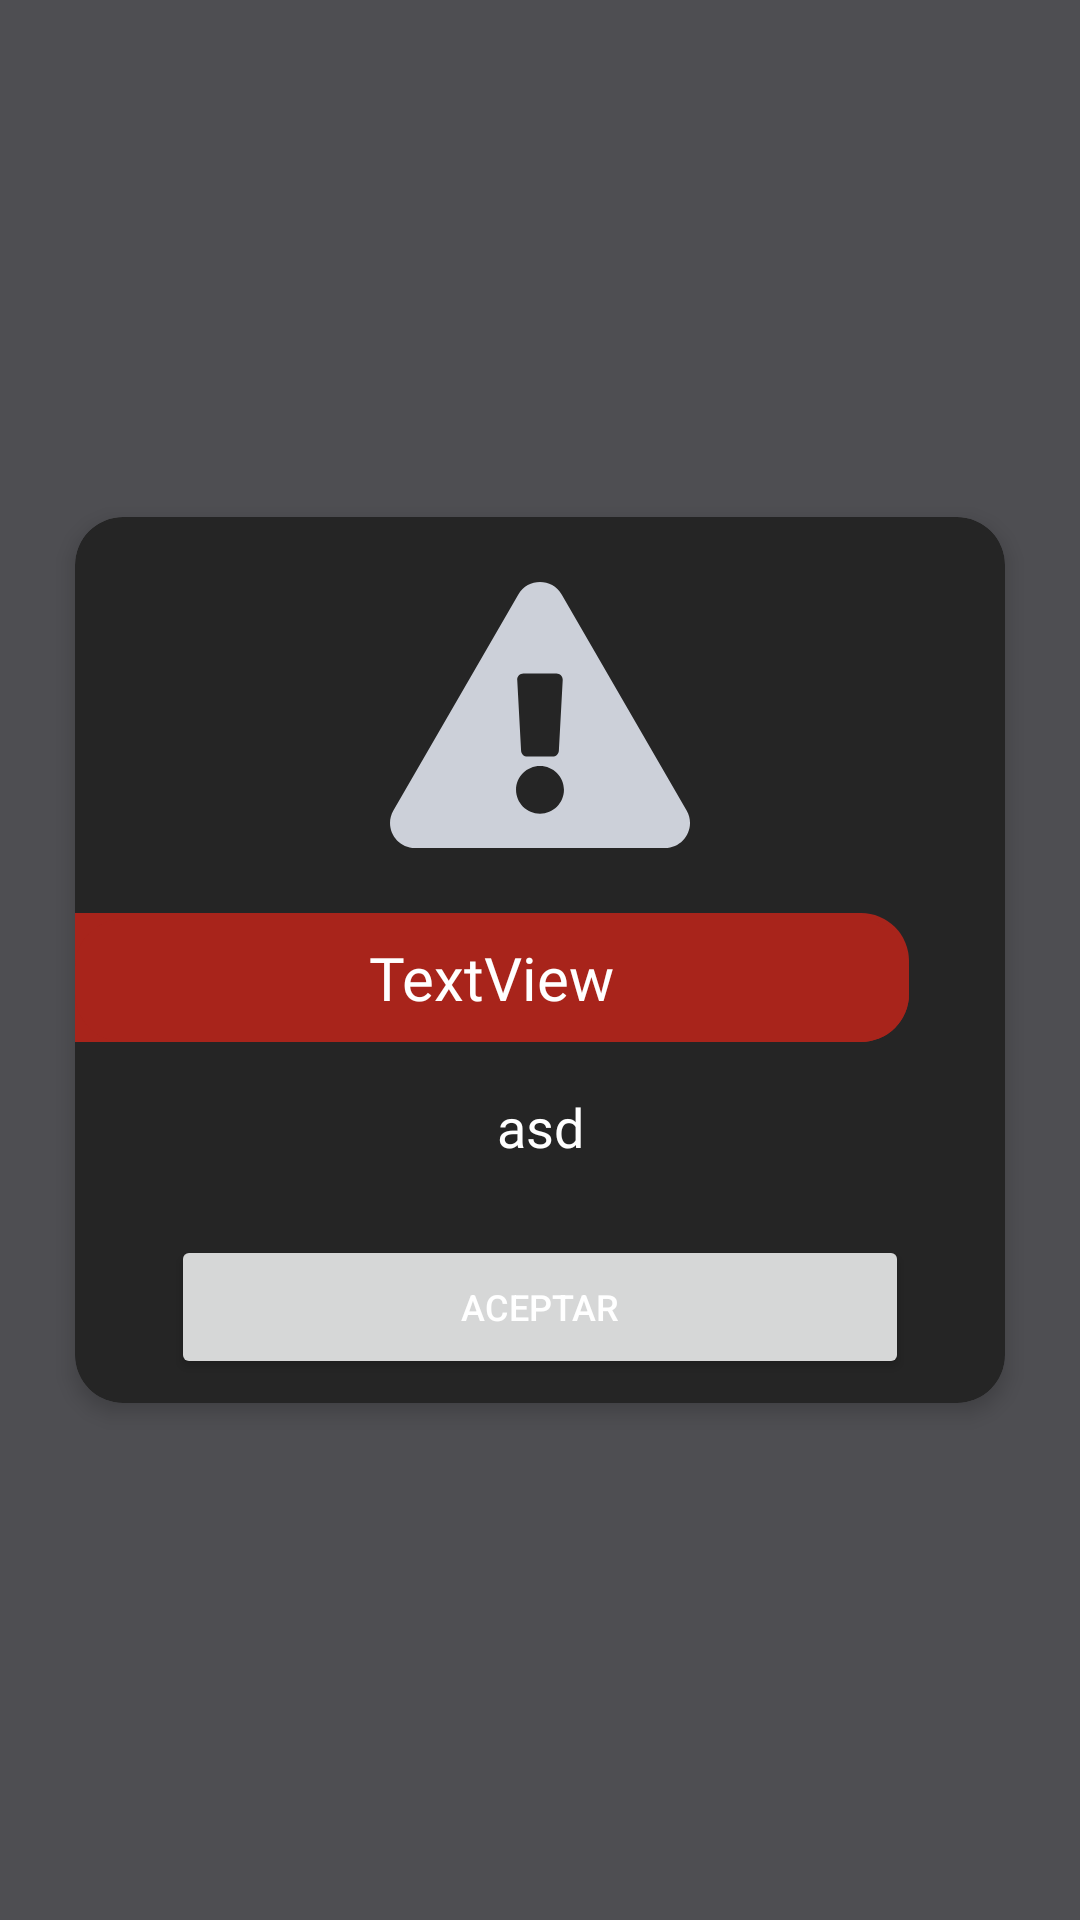

Layout XML and referenced resources for this Android screen:
<!-- AndroidManifest.xml: application theme Theme.Umg_moto_xpress_android -->
<!-- res/layout/dialog_message.xml -->
<?xml version="1.0" encoding="utf-8"?>
<androidx.constraintlayout.widget.ConstraintLayout
    xmlns:android="http://schemas.android.com/apk/res/android"
    xmlns:app="http://schemas.android.com/apk/res-auto"
    xmlns:tools="http://schemas.android.com/tools"
    android:layout_width="match_parent"
    android:layout_height="match_parent">

    <FrameLayout
        android:layout_width="match_parent"
        android:layout_height="match_parent"
        app:layout_constraintBottom_toBottomOf="parent"
        app:layout_constraintEnd_toEndOf="parent"
        app:layout_constraintStart_toStartOf="parent"
        app:layout_constraintTop_toTopOf="parent">


        <FrameLayout
            android:layout_width="match_parent"
            android:layout_height="match_parent"
            android:alpha="0.7"
            android:background="@color/primaryDarkGray">

        </FrameLayout>

        <com.google.android.material.card.MaterialCardView
            android:id="@+id/cardMain"
            android:layout_width="match_parent"
            android:layout_height="wrap_content"
            android:layout_gravity="center"
            android:layout_marginStart="25dp"
            android:layout_marginTop="24dp"
            android:layout_marginEnd="25dp"
            android:layout_marginBottom="24dp"
            android:layout_weight="1"
            android:minWidth="20dp"
            app:cardBackgroundColor="@color/primaryDarkBlack"
            app:cardCornerRadius="16dp"
            app:cardElevation="4dp"
            app:layout_constraintBottom_toBottomOf="parent"
            app:layout_constraintEnd_toEndOf="parent"
            app:layout_constraintHorizontal_bias="0.50"
            app:layout_constraintStart_toStartOf="parent"
            app:layout_constraintTop_toTopOf="parent"
            app:strokeColor="@color/primaryDarkBlack"
            app:strokeWidth="0dp">


            <androidx.constraintlayout.widget.ConstraintLayout
                android:layout_width="match_parent"
                android:layout_height="match_parent">

                <ImageView
                    android:id="@+id/imgAlert"
                    android:layout_width="100dp"
                    android:layout_height="100dp"
                    android:layout_marginTop="16dp"
                    app:layout_constraintEnd_toEndOf="parent"
                    app:layout_constraintStart_toStartOf="parent"
                    app:layout_constraintTop_toTopOf="parent"
                    app:srcCompat="@drawable/exclamation_triangle_solid" />

                <LinearLayout
                    android:id="@+id/linearLayout4"
                    android:layout_width="match_parent"
                    android:layout_height="wrap_content"
                    android:layout_marginStart="32dp"
                    android:layout_marginTop="8dp"
                    android:layout_marginEnd="32dp"
                    android:layout_marginBottom="8dp"
                    android:orientation="horizontal"
                    app:layout_constraintBottom_toBottomOf="parent"
                    app:layout_constraintEnd_toEndOf="parent"
                    app:layout_constraintStart_toStartOf="parent"
                    app:layout_constraintTop_toBottomOf="@+id/nestedScrollView2"
                    app:layout_constraintVertical_bias="0.0">

                    <Button
                        android:id="@+id/btnContinue"
                        android:layout_width="match_parent"
                        android:layout_height="wrap_content"
                        android:enabled="true"
                        android:text="@string/accept"
                        app:layout_constraintBottom_toBottomOf="parent"
                        app:layout_constraintEnd_toEndOf="parent"
                        app:layout_constraintStart_toStartOf="parent" />


                </LinearLayout>

                <androidx.core.widget.NestedScrollView
                    android:id="@+id/nestedScrollView2"
                    android:layout_width="match_parent"
                    android:layout_height="0dp"
                    android:fillViewport="true"
                    app:layout_constraintEnd_toEndOf="parent"
                    app:layout_constraintHorizontal_bias="0.0"
                    app:layout_constraintStart_toStartOf="parent"
                    app:layout_constraintTop_toBottomOf="@+id/imgAlert">

                    <LinearLayout
                        android:layout_width="match_parent"
                        android:layout_height="wrap_content"
                        android:orientation="vertical">

                        <androidx.constraintlayout.widget.ConstraintLayout
                            android:id="@+id/constrainHeader"
                            android:layout_width="match_parent"
                            android:layout_height="wrap_content">

                            <androidx.constraintlayout.widget.ConstraintLayout
                                android:id="@+id/containerTitle"
                                android:layout_width="0dp"
                                android:layout_height="match_parent"
                                android:layout_marginTop="16dp"
                                android:layout_marginEnd="32dp"
                                android:background="@drawable/background_error_tag"
                                app:layout_constraintEnd_toEndOf="parent"
                                app:layout_constraintStart_toStartOf="parent"
                                app:layout_constraintTop_toTopOf="parent">

                                <TextView
                                    android:id="@+id/txtTitleHeader"
                                    android:layout_width="wrap_content"
                                    android:layout_height="wrap_content"
                                    android:layout_margin="8dp"
                                    android:layout_marginTop="16dp"
                                    android:fontFamily="@font/adlam_display"
                                    android:text="TextView"
                                    android:textAlignment="textStart"
                                    android:textColor="@color/white"
                                    android:textSize="20sp"
                                    app:layout_constraintBottom_toBottomOf="parent"
                                    app:layout_constraintEnd_toEndOf="parent"
                                    app:layout_constraintStart_toStartOf="parent"
                                    app:layout_constraintTop_toTopOf="parent" />
                            </androidx.constraintlayout.widget.ConstraintLayout>

                            <TextView
                                android:id="@+id/txtDesc"
                                android:layout_width="wrap_content"
                                android:layout_height="wrap_content"
                                android:layout_marginStart="24dp"
                                android:layout_marginTop="16dp"
                                android:layout_marginEnd="24dp"
                                android:layout_marginBottom="16dp"
                                android:fontFamily="@font/ar_one_sans_medium"
                                android:text="asd"
                                android:textAlignment="center"
                                android:textColor="@color/white"
                                android:textSize="18sp"
                                app:layout_constraintBottom_toBottomOf="parent"
                                app:layout_constraintEnd_toEndOf="parent"
                                app:layout_constraintStart_toStartOf="parent"
                                app:layout_constraintTop_toBottomOf="@+id/containerTitle" />

                        </androidx.constraintlayout.widget.ConstraintLayout>

                    </LinearLayout>
                </androidx.core.widget.NestedScrollView>

            </androidx.constraintlayout.widget.ConstraintLayout>

        </com.google.android.material.card.MaterialCardView>

    </FrameLayout>



</androidx.constraintlayout.widget.ConstraintLayout>
<!-- resources referenced by this layout -->
<resources>
  <color name="primaryDarkBlack">#252525</color>
  <color name="primaryDarkGray">#5A5A5A</color>
  <color name="white">#FFFFFFFF</color>
  <!-- drawable exclamation_triangle_solid (drawable) -->
  <vector xmlns:android="http://schemas.android.com/apk/res/android" android:height="44.444443dp" android:viewportHeight="512" android:viewportWidth="576" android:width="50dp">
        
      <path android:fillColor="@color/primaryGray" android:pathData="M569.5,440C588,472 564.8,512 527.9,512L48.1,512c-36.9,0 -60,-40.1 -41.6,-72L246.4,24c18.5,-32 64.7,-32 83.2,0l239.9,416zM288,354c-25.4,0 -46,20.6 -46,46s20.6,46 46,46 46,-20.6 46,-46 -20.6,-46 -46,-46zM244.3,188.7l7.4,136c0.3,6.4 5.6,11.3 12,11.3h48.5c6.4,0 11.6,-5 12,-11.3l7.4,-136c0.4,-6.9 -5.1,-12.7 -12,-12.7h-63.4c-6.9,0 -12.4,5.8 -12,12.7z"/>
      
  </vector>
  <string name="accept">Aceptar</string>
  <style name="Theme.Umg_moto_xpress_android" parent="Base.Theme.Umg_moto_xpress_android" />
  <color name="primaryRed">#A8241B</color>
  <color name="primaryGray">#CCD0D9</color>
  <style name="Base.Theme.Umg_moto_xpress_android" parent="Theme.MaterialComponents.Light.NoActionBar">
          <item name="android:textColor">@color/white</item>
          <item name="colorPrimary">@color/primaryBlue</item>
          <item name="colorSecondary">@color/secondGreen</item>
          <item name="colorPrimaryDark">@color/primaryDarkBlue</item>
          <item name="colorAccent">@color/primaryGreen</item>
          <item name="android:textSize">12dp</item>
          <item name="android:windowBackground">@color/primaryDarkBlue</item>
          <item name="android:windowActivityTransitions">true</item>
          <item name="android:windowEnterTransition">@android:transition/slide_right</item>
          <item name="android:windowExitTransition">@android:transition/slide_left</item>
  
          <item name="android:radioButtonStyle">@style/CustomRadioButton</item>
      </style>
  <color name="primaryBlue">#454C73</color>
  <color name="secondGreen">#237830</color>
  <color name="primaryDarkBlue">#333440</color>
  <color name="primaryGreen">#3EA34E</color>
  <style name="CustomRadioButton" parent="Widget.AppCompat.CompoundButton.RadioButton">
          <item name="android:textColor">@color/primaryDarkBlack
          </item> 
          <item name="android:textSize">16sp</item>                
          <item name="android:button">@drawable/radio_button_animated</item> 
          <item name="android:padding">8dp</item>                   
      </style>
  <!-- drawable radio_button_animated (drawable) -->
  <?xml version="1.0" encoding="utf-8"?>
  <selector xmlns:android="http://schemas.android.com/apk/res/android">
      <item android:state_checked="true" android:drawable="@drawable/ic_radio_checked">
  
      </item>
      <item android:state_checked="false" android:drawable="@drawable/ic_radio_unchecked">    </item>
  </selector>
  <!-- drawable ic_radio_checked (drawable) -->
  <?xml version="1.0" encoding="utf-8"?>
  <shape xmlns:android="http://schemas.android.com/apk/res/android" android:shape="oval">
      <solid android:color="@color/secondGreen" />
      <corners android:radius="8dp"/>
      <stroke
          android:width="1dp"
          android:color="@color/primaryDarkBlack" />
  
      <size android:width="20dp" android:height="20dp"/>
  </shape>
  <!-- drawable ic_radio_unchecked (drawable) -->
  <?xml version="1.0" encoding="utf-8"?>
  <shape xmlns:android="http://schemas.android.com/apk/res/android" android:shape="oval">
      <stroke
          android:width="2dp"
          android:color="@color/primaryDarkBlack" />
      
  </shape>
</resources>
